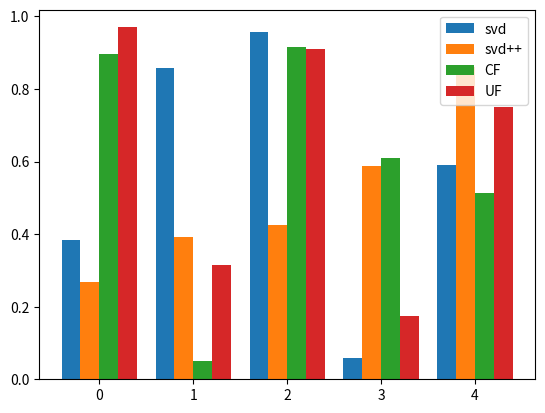

Python code for this plot:
import matplotlib.pyplot as plt
import numpy as np

# plt.plot([1,2,3,4])
# # plt.ylabel('some numbers')
# # plt.show()

#


# plt.plot([1,2,3,4],[1,4,9,16],'ro')
# plt.axis([0,6,0,20])
# plt.show()

#
# x=np.arange(0.,1,0.02)
# plt.xlim(x.min()*1.1,x.max()*1.1)
# plt.ylim(-1.5,4.0)
# plt.text(0.8,2.9,r'$x \in [0.0, \ 10.0]$',color='k',fontsize=10)
# plt.text(0.8,0.8,r'$y \in [-1.0, \ 4.0]$',color='k',fontsize=10)
#
# plt.show()



size = 5
a = np.random.random(size)
b = np.random.random(size)
c = np.random.random(size)
d = np.random.random(size)
x = np.arange(size)

total_width, n = 0.8, 4     # 有多少个类型，只需更改n即可
width = total_width / n
x = x - (total_width - width) / 2

plt.bar(x, a,  width=width, label='svd')
plt.bar(x + width, b, width=width, label='svd++')
plt.bar(x + 2 * width, c, width=width, label='CF')
plt.bar(x + 3 * width, d, width=width, label='UF')
plt.legend()
plt.show()